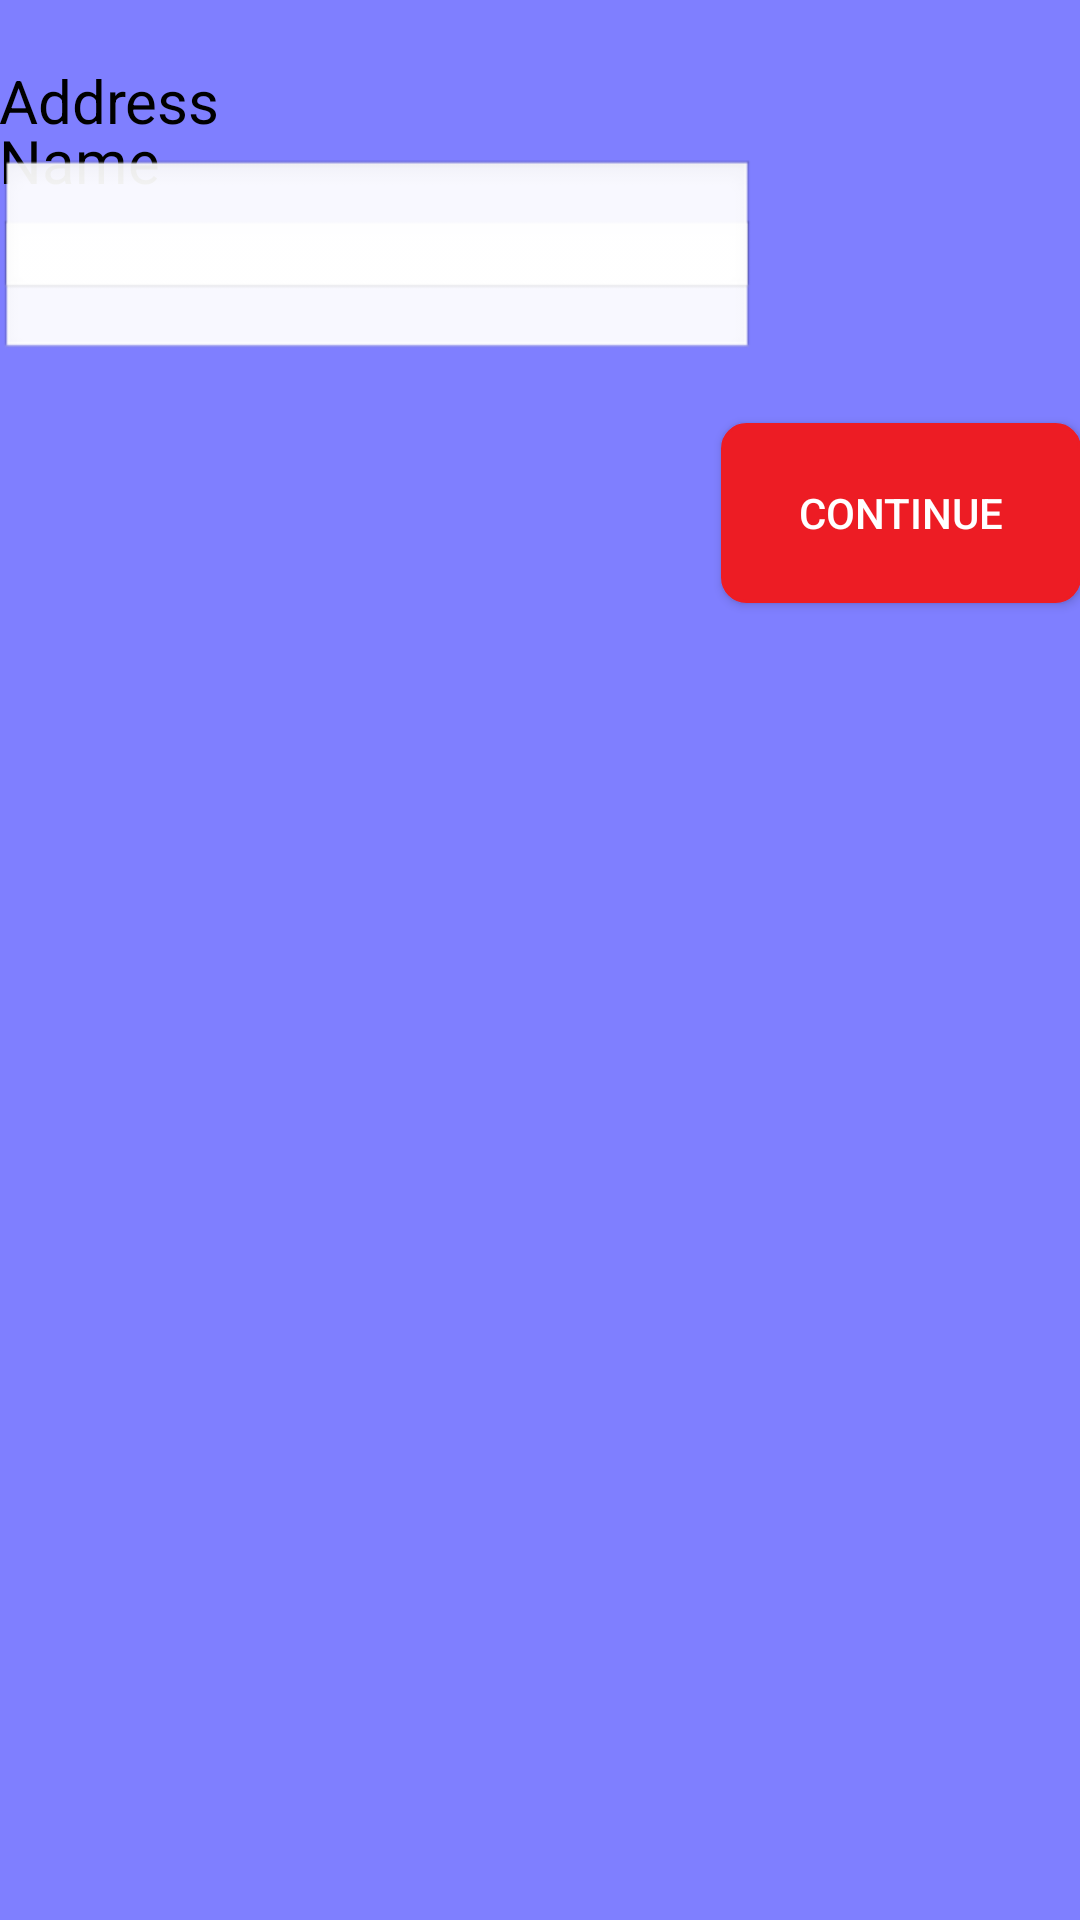

Layout XML and referenced resources for this Android screen:
<!-- AndroidManifest.xml: application theme AppTheme -->
<!-- res/layout/content_main.xml -->
<?xml version="1.0" encoding="utf-8"?>
<RelativeLayout xmlns:android="http://schemas.android.com/apk/res/android"
    xmlns:tools="http://schemas.android.com/tools"
    xmlns:app="http://schemas.android.com/apk/res-auto" android:layout_width="match_parent"
    android:layout_height="match_parent" android:paddingLeft="@dimen/activity_horizontal_margin"
    android:paddingRight="@dimen/activity_horizontal_margin"
    android:paddingTop="@dimen/activity_vertical_margin"
    android:paddingBottom="@dimen/activity_vertical_margin"
    app:layout_behavior="@string/appbar_scrolling_view_behavior"
    android:background="#7F7FFF"
    tools:showIn="@layout/activity_main" tools:context=".MainActivity">

    <TextView
        android:text="Name"
        android:textColor="#000"
        android:textSize="20dp"
        android:id="@+id/name_text_view"
        android:layout_width="wrap_content"
        android:layout_height="wrap_content"
        android:layout_alignParentTop="true"
        android:layout_alignLeft="@+id/name_et"
        android:layout_alignStart="@+id/name_et"
        android:layout_marginTop="40dp"
        android:layout_centerHorizontal="true" />

    <EditText
        android:layout_width="wrap_content"
        android:layout_height="wrap_content"
        android:background="@android:drawable/edit_text"
        android:ems="12"
        android:singleLine="false"
        android:id="@+id/name_et"
        android:layout_below="@+id/name_text_view"
        android:layout_marginTop="6dp"
        android:layout_alignLeft="@+id/address_et"
        android:layout_alignStart="@+id/address_et" />

    <TextView
        android:text="Address"
        android:textColor="#000"
        android:textSize="20dp"
        android:id="@+id/address_text_view"
        android:layout_width="wrap_content"
        android:layout_height="wrap_content"
        android:layout_marginTop="20dp"
        android:layout_below="@+id/number_et"
        android:layout_alignLeft="@+id/address_et"
        android:layout_alignStart="@+id/address_et" />

    <EditText
        android:layout_width="wrap_content"
        android:layout_height="wrap_content"
        android:background="@android:drawable/edit_text"
        android:ems="12"
        android:id="@+id/address_et"
        android:layout_marginTop="6dp"
        android:layout_below="@+id/address_text_view"
        android:layout_alignLeft="@+id/number_et"
        android:layout_alignStart="@+id/number_et" />
    <Button
        android:text="Continue"
        android:textColor="@android:color/white"
        android:background="@drawable/button_theme"
        android:id="@+id/continue_button"
        android:layout_marginTop="40dp"
        android:layout_width="120dp"
        android:layout_height="60dp"
        android:layout_below="@+id/address_et"
        android:layout_alignParentRight="true"
        android:layout_alignParentEnd="true" />
</RelativeLayout>
<!-- res/layout/activity_main.xml (included above) -->
<?xml version="1.0" encoding="utf-8"?>
<android.support.design.widget.CoordinatorLayout
    xmlns:android="http://schemas.android.com/apk/res/android"
    xmlns:app="http://schemas.android.com/apk/res-auto"
    xmlns:tools="http://schemas.android.com/tools" android:layout_width="match_parent"
    android:layout_height="match_parent" android:fitsSystemWindows="true"
    tools:context=".MainActivity">

    <android.support.design.widget.AppBarLayout android:layout_height="wrap_content"
        android:layout_width="match_parent" android:theme="@style/AppTheme.AppBarOverlay">

        
            
            
            
            
            
            
            
            
            

    </android.support.design.widget.AppBarLayout>

    <include layout="@layout/pre_activity_layout" />

</android.support.design.widget.CoordinatorLayout>
<!-- res/layout/pre_activity_layout.xml (included above) -->
<?xml version="1.0" encoding="utf-8"?>
<RelativeLayout xmlns:android="http://schemas.android.com/apk/res/android"
    android:layout_width="match_parent"
    android:layout_height="match_parent"
    android:background="#FFFFFF" >

    <ImageView
        android:layout_marginTop="3dip"
        android:layout_width="120dip"
        android:layout_height="100dip"
        android:background="@drawable/background_design"
        android:id="@+id/imageView"
        android:layout_alignParentTop="true"
        android:layout_centerHorizontal="true" />

    <RelativeLayout
        android:clickable="true"
        android:id="@+id/snack_custom_button"
        android:background="@drawable/button_theme"
        android:layout_width="150dip"
        android:layout_height="wrap_content"
        android:padding="10dip"
        android:layout_centerVertical="true"
        android:layout_marginTop="14dip"
        android:layout_below="@+id/imageView"
        android:layout_alignLeft="@+id/custom_super_market_button"
        android:layout_alignStart="@+id/custom_super_market_button">
        <TextView
            android:id="@+id/snacks"
            android:textColor="@android:color/white"
            android:text="Snacks"
            android:textSize="25sp"
            android:layout_width="wrap_content"
            android:layout_height="wrap_content"
            android:layout_alignParentTop="true"
            android:layout_alignParentLeft="true"
            android:layout_alignParentStart="true" />
        <TextView
            android:id="@+id/restaurant"
            android:text="Restaurants"
            android:layout_alignParentRight="true"
            android:textColor="@android:color/white"
            android:layout_marginTop="15dip"
            android:textSize="25sp"
            android:layout_below="@id/snacks"
            android:layout_width="wrap_content"
            android:layout_height="wrap_content"/>
    </RelativeLayout>

    <RelativeLayout
        android:clickable="true"
        android:id="@+id/custom_super_market_button"
        android:background="@drawable/button_theme"
        android:layout_width="150dip"
        android:layout_height="wrap_content"
        android:layout_centerVertical="true"
        android:layout_marginTop="20dip"
        android:padding="10dip"
        android:layout_below="@+id/snack_custom_button"
        android:layout_centerHorizontal="true">
        <TextView
            android:id="@+id/super_market"
            android:text="Supermarket"
            android:textSize="25sp"
            android:textColor="@android:color/white"
            android:layout_width="wrap_content"
            android:layout_height="wrap_content"
            android:layout_alignParentTop="true"
            android:layout_alignParentLeft="true"
            android:layout_alignParentStart="true" />
        <TextView
            android:id="@+id/others"
            android:text="Others"
            android:textSize="25sp"
            android:textColor="@android:color/white"
            android:layout_marginTop="20dip"
            android:layout_alignParentRight="true"
            android:textAppearance="?android:attr/textAppearanceButton"
            android:layout_below="@id/super_market"
            android:layout_width="wrap_content"
            android:layout_height="wrap_content"/>
    </RelativeLayout>

    <ImageView
        android:layout_width="wrap_content"
        android:layout_height="wrap_content"
        android:background="@drawable/bike"
        android:minWidth="120dp"
        android:minHeight="96dp"
        android:maxWidth="300dp"
        android:maxHeight="360dp"
        android:id="@+id/imageView2"
        android:layout_alignParentBottom="true"
        android:layout_alignRight="@+id/custom_super_market_button"
        android:layout_alignEnd="@+id/custom_super_market_button"
        android:layout_alignLeft="@+id/imageView"
        android:layout_alignStart="@+id/imageView" />
</RelativeLayout>
<!-- resources referenced by this layout -->
<resources>
  <!-- drawable background_design: png bitmap (drawable, 18189 bytes) -->
  <!-- drawable bike: png bitmap (drawable, 21905 bytes) -->
  <!-- drawable button_theme (drawable) -->
  <?xml version="1.0" encoding="utf-8"?>
  <selector xmlns:android="http://schemas.android.com/apk/res/android" >
      <item android:state_pressed="true" >
          <shape android:shape="rectangle"  >
              <corners android:radius="8dp" />
              <stroke android:width="1dip" android:color="#C1C1E0" />
              <gradient android:angle="-90" android:startColor="#C1C1E0" android:endColor="#C1C1E0"  />
          </shape>
      </item>
      <item android:state_focused="true">
          <shape android:shape="rectangle"  >
              <corners android:radius="8dp" />
              <stroke android:width="1dip" android:color="#80FFFFFF" />
              <solid android:color="#80FFFFFF"/>
          </shape>
      </item>
      <item >
          <shape android:shape="rectangle"  >
              <corners android:radius="8dp" />
              <stroke android:width="1dip" android:color="@color/red" />
              <gradient android:angle="-90" android:startColor="@color/red"
                  android:endColor="@color/red" />
          </shape>
      </item>
  </selector>
  <string name="app_name">YALLA JEYE!!</string>
  <style name="AppTheme.AppBarOverlay" parent="ThemeOverlay.AppCompat.Dark.ActionBar" />
  <style name="AppTheme.PopupOverlay" parent="ThemeOverlay.AppCompat.Light" />
  <style name="AppTheme" parent="Theme.AppCompat.Light.DarkActionBar">
          
          <item name="colorPrimary">@color/red</item>
          <item name="colorPrimaryDark">@color/red</item>
          <item name="colorAccent">@color/colorAccent</item>
      </style>
  <color name="red">#ED1C24</color>
  <color name="colorAccent">#000</color>
</resources>
